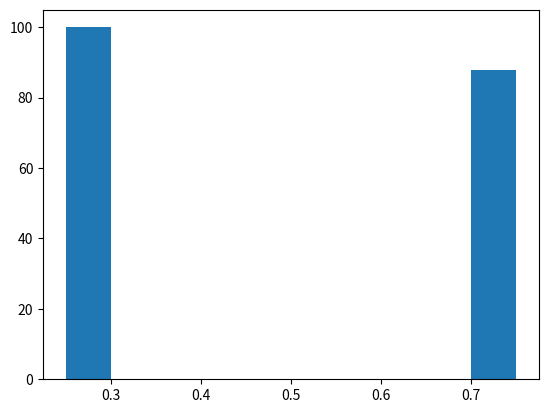

Recreate this plot in Python.
import matplotlib.pyplot as plt

x = "this is a secret message"
a = []
y = [] #store the delays of the message in here
count = 0

for i in x:
    a.append(bin(ord(i)).replace('b', ''))

while count < (len(a)):
    for str in a[count]:
        if str == "0":
            y.append(0.25)
        else:
            y.append(0.75)
    count = count + 1

plt.hist(y)
plt.show()